5-way image classification set "dataset" from GitHub (arifnurrhmnn/Dataset-Motif-Batik); label vocabulary: kawung, megamendung, parang, sidomukti, truntum.

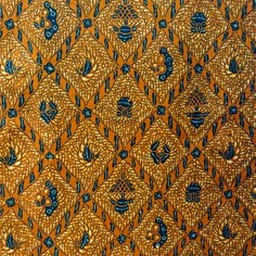
Label: sidomukti

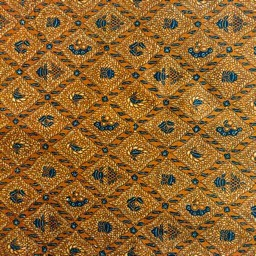
Label: sidomukti

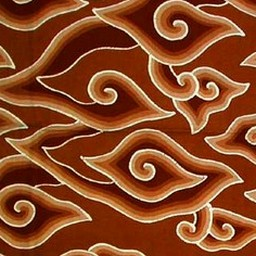
Label: megamendung

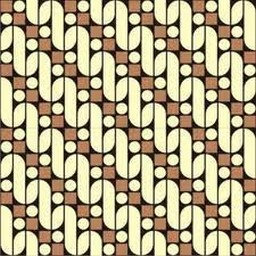
Label: parang

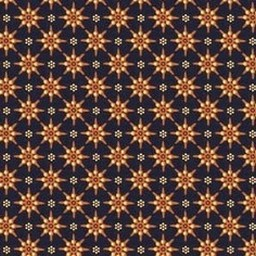
Label: truntum

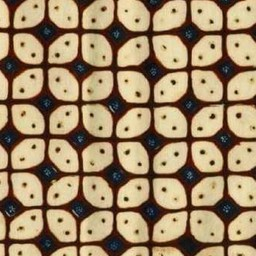
Label: kawung
